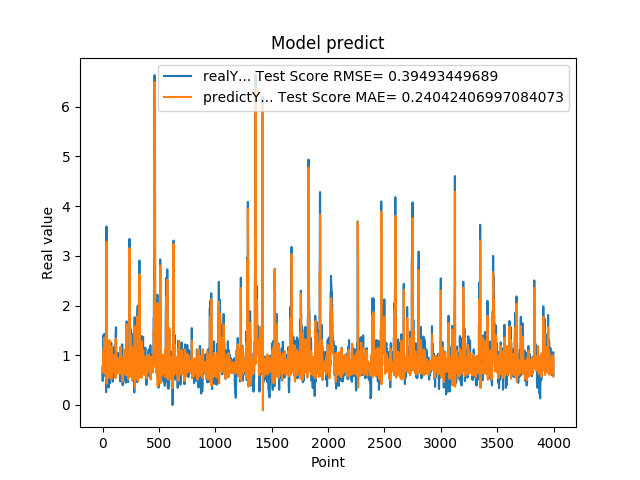

The table this chart was drawn from, first rows:
7.216640114779999671e-01, 7.687909143163911274e-01
4.849449992179999946e-01, 7.720221596474574621e-01
4.849449992179999946e-01, 6.626575375075496321e-01
6.598609685899999855e-01, 7.848858073404129110e-01
6.598609685899999855e-01, 8.709707964072616049e-01
6.598609685899999855e-01, 7.723936876670740581e-01
1.064264059070000101e+00, 7.723936876670740581e-01
1.064264059070000101e+00, 1.000051930296568248e+00
1.405602574350000022e+00, 7.554450215389240109e-01
1.405602574350000022e+00, 1.139202657980296740e+00
1.405602574350000022e+00, 1.130503121083730411e+00
8.296080231669999971e-01, 1.130503121083730411e+00
8.296080231669999971e-01, 6.376451184569971176e-01
5.991539955139999485e-01, 7.618704138192161635e-01
5.991539955139999485e-01, 6.613638909461474480e-01
5.991539955139999485e-01, 7.765611238692554652e-01
1.428635239600000162e+00, 7.765611238692554652e-01
1.428635239600000162e+00, 1.352825685498361796e+00
8.065109848980001050e-01, 1.148313252606677048e+00
8.065109848980001050e-01, 6.223403852888728105e-01
8.123859763150000912e-01, 7.631862328983018973e-01
6.876540184020000224e-01, 7.659127672819761035e-01
6.876540184020000224e-01, 7.071346763445952588e-01
5.833169817919999778e-01, 7.705500585330516961e-01
5.833169817919999778e-01, 7.226301501711717146e-01
5.833169817919999778e-01, 7.776786280000559382e-01
5.949760079379999844e-01, 7.776786280000559382e-01
5.949760079379999844e-01, 7.832069150840502703e-01
7.861356735230000670e-01, 7.768547450664808895e-01
7.861356735230000670e-01, 8.722920749858379397e-01
7.907977104189999329e-01, 7.643817867009150557e-01
2.572369873520000128e-01, 7.665533264980585182e-01
2.572369873520000128e-01, 5.361345511902617655e-01
1.794924020770000128e+00, 8.032095626407482758e-01
1.794924020770000128e+00, 1.891775793201920575e+00
3.589848041530000256e+00, 1.436198648796150446e+00
8.961080312729998720e-01, 3.284080827449456841e+00
8.961080312729998720e-01, 4.265970672214014492e-01
7.979059815410000089e-01, 7.583677941492596997e-01
8.023769855500000325e-01, 7.156991649239983211e-01
8.023769855500000325e-01, 7.657650322650793040e-01
5.662040114399999879e-01, 7.634262684165112889e-01
5.662040114399999879e-01, 6.597063247606745895e-01
5.163450241089999615e-01, 7.788998084465996730e-01
5.163450241089999615e-01, 7.555622635856367175e-01
5.163450241089999615e-01, 7.825366184595320407e-01
6.402639746670000243e-01, 7.825366184595320407e-01
6.402639746670000243e-01, 8.428467904004854905e-01
8.763459920880000142e-01, 7.737183845915794889e-01
8.763459920880000142e-01, 8.943442586274112927e-01
8.871459960940000222e-01, 7.593574723783239611e-01
8.570416569709999877e-01, 7.642746494489387477e-01
8.570416569709999877e-01, 7.453980301256577512e-01
3.526079952719999855e-01, 7.603686590325199335e-01
3.526079952719999855e-01, 5.475227197176243399e-01
3.526079952719999855e-01, 7.952659421103729365e-01
6.394290328030000081e-01, 7.952659421103729365e-01
6.394290328030000081e-01, 9.385349894223671274e-01
4.273239970209999905e-01, 7.737752679761236152e-01
4.273239970209999905e-01, 6.777449818641002599e-01
4.273239970209999905e-01, 7.893115893929448790e-01
... 3,939 more rows
